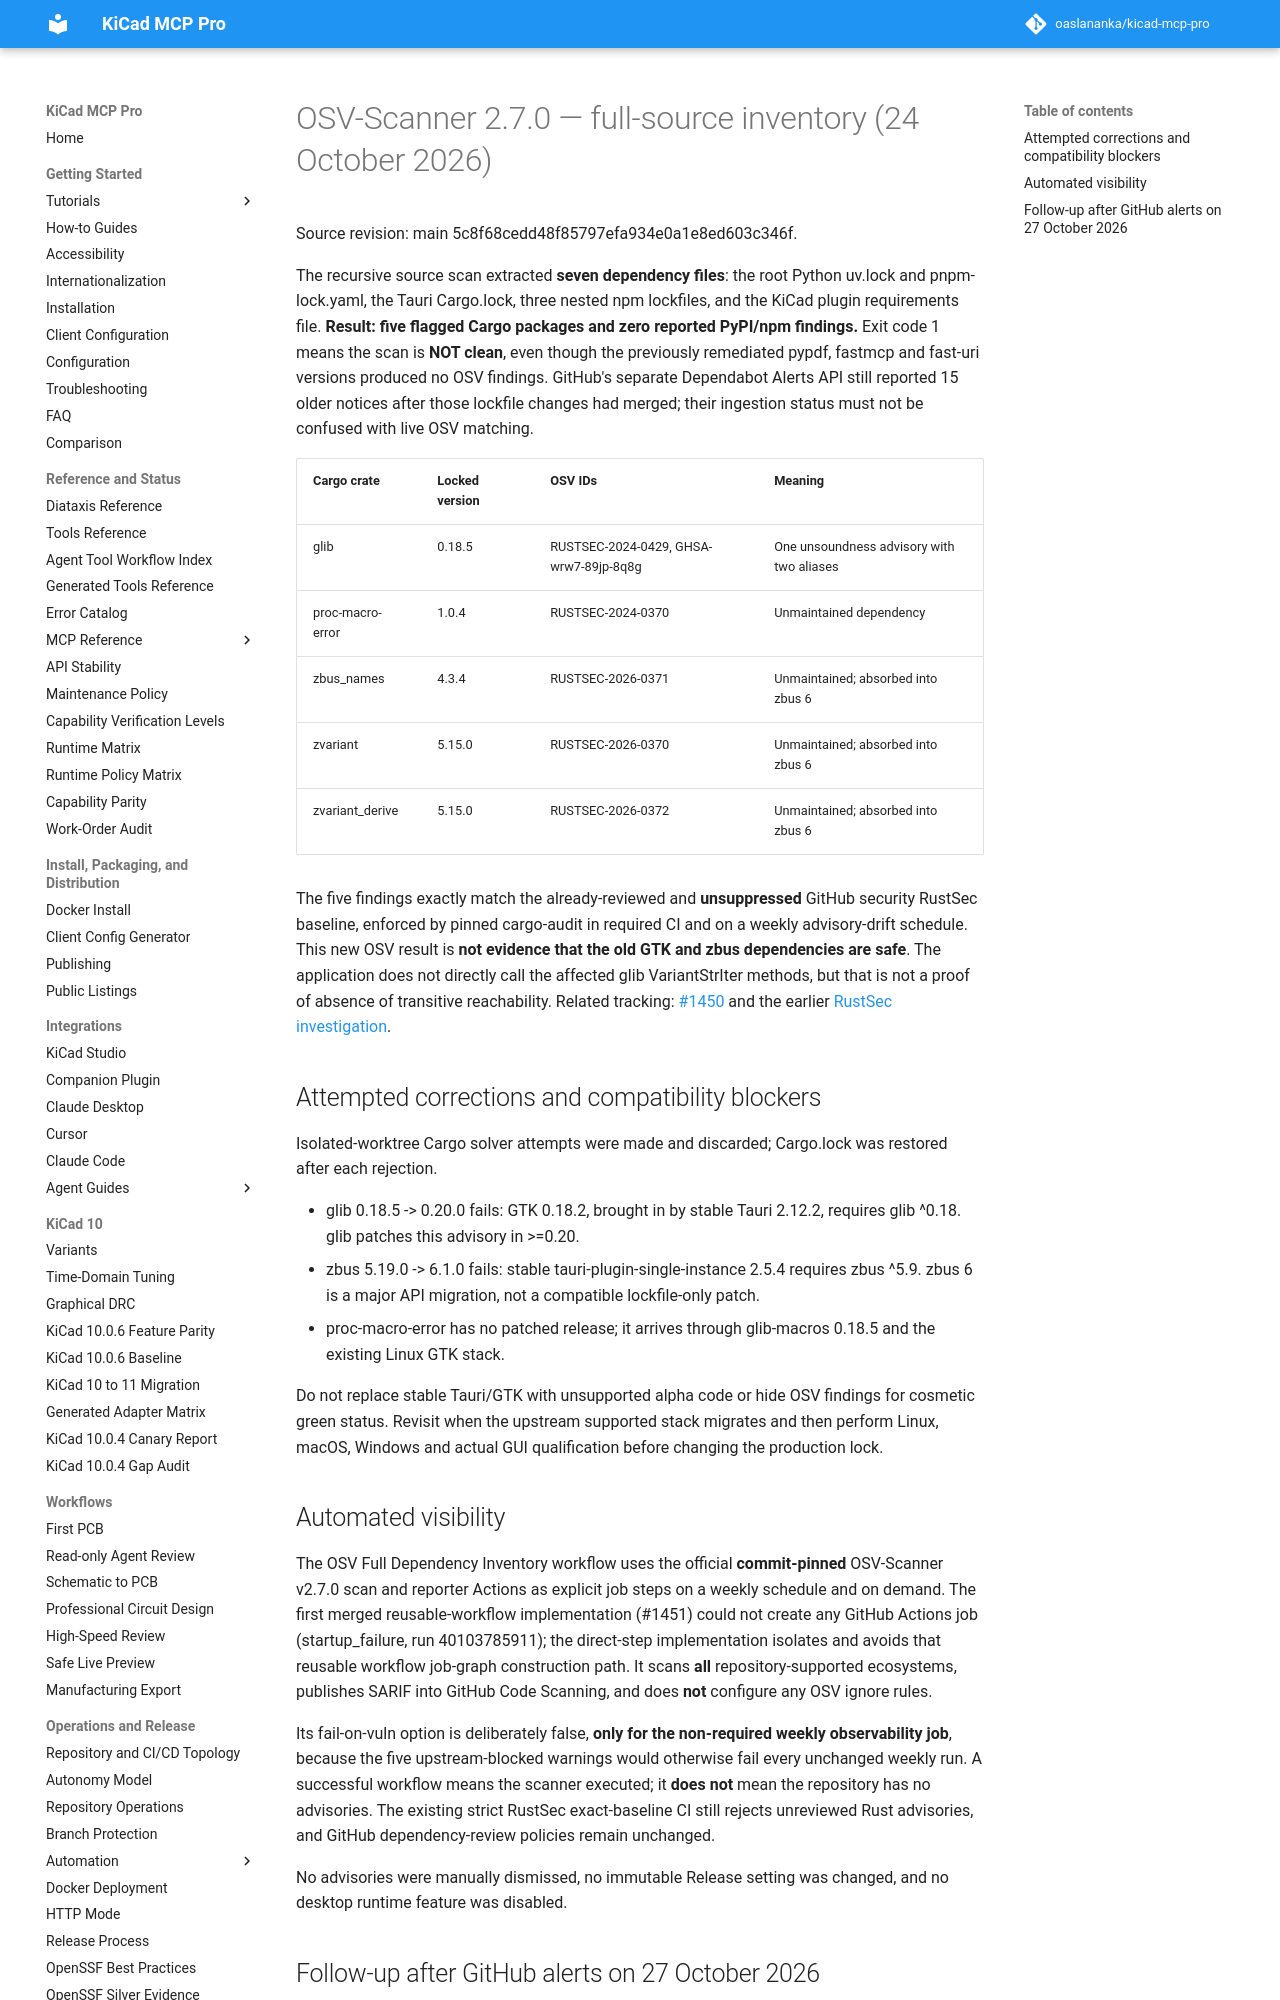

repository: TotallyNotAHackerTrustMeIAmADolphin/kicad-mcp-pro · page: security/osv-cross-ecosystem-2026-10-24/index.html · generator: mkdocs

# OSV-Scanner 2.7.0 — full-source inventory (24 October 2026)

Source revision: main 5c8f68cedd48f85797efa934e0a1e8ed603c346f.

The recursive source scan extracted **seven dependency files**: the root Python
uv.lock and pnpm-lock.yaml, the Tauri Cargo.lock, three nested npm lockfiles,
and the KiCad plugin requirements file. **Result: five flagged Cargo packages
and zero reported PyPI/npm findings.** Exit code 1 means the scan is **NOT
clean**, even though the previously remediated pypdf, fastmcp and fast-uri
versions produced no OSV findings. GitHub's separate Dependabot Alerts API
still reported 15 older notices after those lockfile changes had merged;
their ingestion status must not be confused with live OSV matching.

| Cargo crate | Locked version | OSV IDs | Meaning |
| --- | --- | --- | --- |
| glib | 0.18.5 | RUSTSEC-2024-0429, GHSA-wrw7-89jp-8q8g | One unsoundness advisory with two aliases |
| proc-macro-error | 1.0.4 | RUSTSEC-2024-0370 | Unmaintained dependency |
| zbus_names | 4.3.4 | RUSTSEC-2026-0371 | Unmaintained; absorbed into zbus 6 |
| zvariant | 5.15.0 | RUSTSEC-2026-0370 | Unmaintained; absorbed into zbus 6 |
| zvariant_derive | 5.15.0 | RUSTSEC-2026-0372 | Unmaintained; absorbed into zbus 6 |

The five findings exactly match the already-reviewed and **unsuppressed**
GitHub security RustSec baseline, enforced by pinned cargo-audit in required
CI and on a weekly advisory-drift schedule. This new OSV result is **not
evidence that the old GTK and zbus dependencies are safe**. The application
does not directly call the affected glib VariantStrIter methods, but that is
not a proof of absence of transitive reachability. Related tracking:
[#1450](https://github.com/oaslananka/kicad-mcp-pro/issues/1450) and the
earlier [RustSec investigation](rustsec-gtk3-unic-disposition.md).

## Attempted corrections and compatibility blockers

Isolated-worktree Cargo solver attempts were made and discarded; Cargo.lock
was restored after each rejection.

- glib 0.18.5 -> 0.20.0 fails: GTK 0.18.2, brought in by stable Tauri
  2.12.2, requires glib ^0.18. glib patches this advisory in >=0.20.
- zbus 5.19.0 -> 6.1.0 fails: stable tauri-plugin-single-instance 2.5.4
  requires zbus ^5.9. zbus 6 is a major API migration, not a compatible
  lockfile-only patch.
- proc-macro-error has no patched release; it arrives through glib-macros
  0.18.5 and the existing Linux GTK stack.

Do not replace stable Tauri/GTK with unsupported alpha code or hide OSV
findings for cosmetic green status. Revisit when the upstream supported
stack migrates and then perform Linux, macOS, Windows and actual GUI
qualification before changing the production lock.
